The GitHub repository feanored/astrostats-2025 contains a labelled image folder "dataset" with 2 categories: barred spiral galaxy, round smooth galaxy. Examples follow, each with its label.

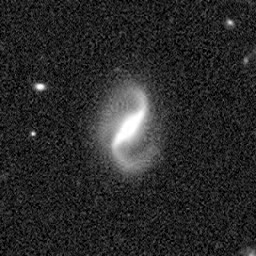
Label: round smooth galaxy

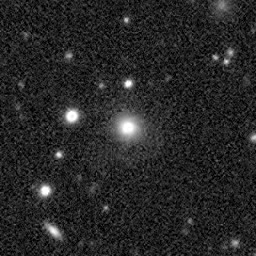
Label: barred spiral galaxy

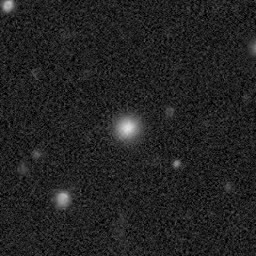
Label: barred spiral galaxy

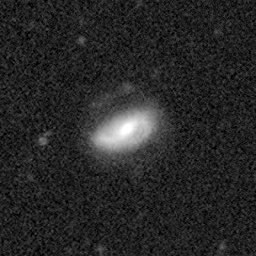
Label: round smooth galaxy

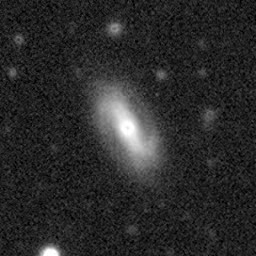
Label: round smooth galaxy

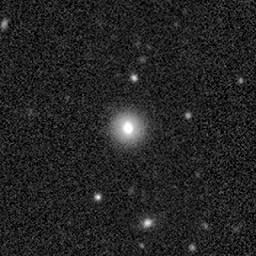
Label: barred spiral galaxy
